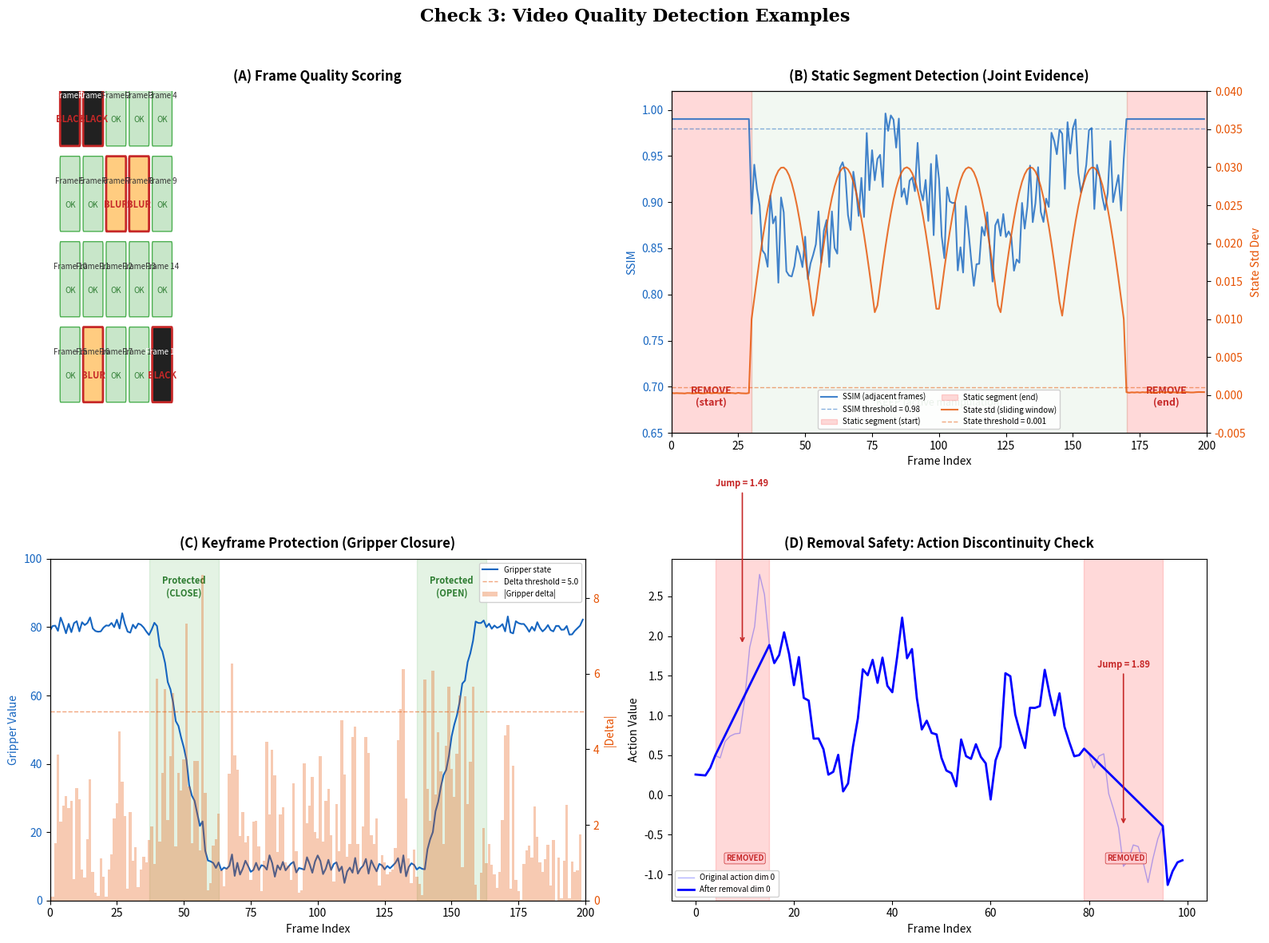

The matplotlib source for this figure: (Note: this script raises an exception after producing the figure.)
"""Generate Check 3: Visual examples of frame quality detection types."""

import matplotlib.pyplot as plt
import matplotlib.patches as mpatches
from matplotlib.patches import FancyBboxPatch
import numpy as np


def draw_detection_examples():
    fig, axes = plt.subplots(2, 2, figsize=(16, 12))
    fig.patch.set_facecolor('white')
    fig.suptitle('Check 3: Video Quality Detection Examples',
                 fontsize=16, fontweight='bold', y=0.98, fontfamily='serif')

    # --- Panel A: Black / Corrupt / Blur Detection ---
    ax = axes[0, 0]
    ax.set_title('(A) Frame Quality Scoring', fontsize=12, fontweight='bold',
                 pad=10)
    ax.set_xlim(0, 100)
    ax.set_ylim(0, 10)
    ax.axis('off')

    np.random.seed(42)
    n_frames = 20
    frame_w, frame_h = 3.5, 2.0
    cols = 5
    rows = 4

    frame_types = (
        ['black'] * 2
        + ['normal'] * 5
        + ['blur'] * 2
        + ['normal'] * 7
        + ['blur'] * 1
        + ['normal'] * 2
        + ['black'] * 1
    )

    type_colors = {
        'normal': '#C8E6C9',
        'black': '#212121',
        'blur': '#FFCC80',
        'corrupt': '#EF9A9A',
    }
    type_labels = {
        'normal': 'OK',
        'black': 'BLACK',
        'blur': 'BLUR',
        'corrupt': 'CORRUPT',
    }

    for i in range(n_frames):
        col = i % cols
        row = i // cols
        x = col * (frame_w + 0.8) + 2
        y = 8.5 - row * (frame_h + 0.5)
        ft = frame_types[i]
        color = type_colors[ft]
        text_color = 'white' if ft == 'black' else '#333'

        rect = FancyBboxPatch((x, y), frame_w, frame_h,
                              boxstyle="round,pad=0.1",
                              facecolor=color,
                              edgecolor='#C62828' if ft != 'normal' else '#4CAF50',
                              linewidth=2 if ft != 'normal' else 1)
        ax.add_patch(rect)
        ax.text(x + frame_w / 2, y + frame_h * 0.65,
                f'Frame {i}', fontsize=7, ha='center', color=text_color)
        if ft != 'normal':
            ax.text(x + frame_w / 2, y + frame_h * 0.3,
                    type_labels[ft], fontsize=8, ha='center',
                    fontweight='bold', color='#C62828')
        else:
            ax.text(x + frame_w / 2, y + frame_h * 0.3,
                    'OK', fontsize=7, ha='center', color='#2E7D32')

    # --- Panel B: Static Segment Detection ---
    ax = axes[0, 1]
    ax.set_title('(B) Static Segment Detection (Joint Evidence)',
                 fontsize=12, fontweight='bold', pad=10)

    T = 200
    t = np.arange(T)

    ssim_values = np.ones(T) * 0.99
    ssim_values[30:170] = 0.85 + 0.1 * np.random.rand(140)
    ssim_values[30:170] -= 0.05 * np.sin(np.linspace(0, 4 * np.pi, 140))
    ssim_values = np.clip(ssim_values, 0.7, 1.0)

    state_std = np.zeros(T)
    state_std[30:170] = 0.01 + 0.02 * np.abs(np.sin(np.linspace(0, 6 * np.pi, 140)))
    state_std[:30] = 0.0002 + 0.0001 * np.random.rand(30)
    state_std[170:] = 0.0003 + 0.0001 * np.random.rand(30)

    ax2 = ax.twinx()

    ax.plot(t, ssim_values, color='#1565C0', linewidth=1.5, alpha=0.8,
            label='SSIM (adjacent frames)')
    ax.axhline(y=0.98, color='#1565C0', linestyle='--', linewidth=1,
               alpha=0.5, label='SSIM threshold = 0.98')
    ax.set_ylabel('SSIM', color='#1565C0', fontsize=10)
    ax.set_ylim(0.65, 1.02)
    ax.tick_params(axis='y', labelcolor='#1565C0')

    ax2.plot(t, state_std, color='#E65100', linewidth=1.5, alpha=0.8,
             label='State std (sliding window)')
    ax2.axhline(y=0.001, color='#E65100', linestyle='--', linewidth=1,
                alpha=0.5, label='State threshold = 0.001')
    ax2.set_ylabel('State Std Dev', color='#E65100', fontsize=10)
    ax2.set_ylim(-0.005, 0.04)
    ax2.tick_params(axis='y', labelcolor='#E65100')

    ax.axvspan(0, 30, alpha=0.15, color='red', label='Static segment (start)')
    ax.axvspan(170, 200, alpha=0.15, color='red', label='Static segment (end)')
    ax.axvspan(30, 170, alpha=0.05, color='green')

    ax.set_xlabel('Frame Index', fontsize=10)
    ax.set_xlim(0, T)

    lines1, labels1 = ax.get_legend_handles_labels()
    lines2, labels2 = ax2.get_legend_handles_labels()
    ax.legend(lines1 + lines2, labels1 + labels2, loc='lower center',
              fontsize=7, ncol=2, framealpha=0.9)

    ax.text(15, 0.68, 'REMOVE\n(start)', fontsize=9, ha='center',
            fontweight='bold', color='#C62828')
    ax.text(185, 0.68, 'REMOVE\n(end)', fontsize=9, ha='center',
            fontweight='bold', color='#C62828')
    ax.text(100, 0.68, 'KEEP (active manipulation)', fontsize=9,
            ha='center', color='#2E7D32')

    # --- Panel C: Keyframe Protection ---
    ax = axes[1, 0]
    ax.set_title('(C) Keyframe Protection (Gripper Closure)',
                 fontsize=12, fontweight='bold', pad=10)

    T = 200
    t = np.arange(T)

    gripper = np.ones(T) * 80
    gripper[40:60] = np.linspace(80, 10, 20)
    gripper[60:140] = 10
    gripper[140:160] = np.linspace(10, 80, 20)
    gripper += np.random.randn(T) * 1.5

    gripper_delta = np.abs(np.diff(gripper))
    gripper_delta = np.append(gripper_delta, 0)

    ax.plot(t, gripper, color='#1565C0', linewidth=1.5, label='Gripper state')
    ax.set_ylabel('Gripper Value', color='#1565C0', fontsize=10)
    ax.tick_params(axis='y', labelcolor='#1565C0')
    ax.set_ylim(0, 100)

    ax3 = ax.twinx()
    ax3.bar(t, gripper_delta, width=1.0, alpha=0.3, color='#E65100',
            label='|Gripper delta|')
    ax3.axhline(y=5.0, color='#E65100', linestyle='--', linewidth=1,
                alpha=0.5, label='Delta threshold = 5.0')
    ax3.set_ylabel('|Delta|', color='#E65100', fontsize=10)
    ax3.tick_params(axis='y', labelcolor='#E65100')

    close_start, close_end = 40, 60
    open_start, open_end = 140, 160
    protect_w = 3

    for (cs, ce, label) in [(close_start, close_end, 'CLOSE'),
                             (open_start, open_end, 'OPEN')]:
        ax.axvspan(cs - protect_w, ce + protect_w, alpha=0.15, color='#4CAF50')
        ax.text((cs + ce) / 2, 95, f'Protected\n({label})',
                fontsize=8, ha='center', va='top', fontweight='bold',
                color='#2E7D32')

    ax.set_xlabel('Frame Index', fontsize=10)
    ax.set_xlim(0, T)

    lines1, labels1 = ax.get_legend_handles_labels()
    lines2, labels2 = ax3.get_legend_handles_labels()
    ax.legend(lines1 + lines2, labels1 + labels2, loc='upper right',
              fontsize=7, framealpha=0.9)

    # --- Panel D: Removal Safety Check ---
    ax = axes[1, 1]
    ax.set_title('(D) Removal Safety: Action Discontinuity Check',
                 fontsize=12, fontweight='bold', pad=10)

    T_orig = 100
    t_orig = np.arange(T_orig)
    actions_orig = np.cumsum(np.random.randn(T_orig, 2) * 0.3, axis=0)

    keep_mask = np.ones(T_orig, dtype=bool)
    keep_mask[5:15] = False
    keep_mask[80:95] = False

    kept_idx = np.where(keep_mask)[0]
    actions_kept = actions_orig[kept_idx]

    ax.plot(t_orig, actions_orig[:, 0], 'b-', alpha=0.3, linewidth=1,
            label='Original action dim 0')
    ax.plot(kept_idx, actions_kept[:, 0], 'b-', linewidth=2,
            label='After removal dim 0')

    boundaries = np.where(np.diff(kept_idx) > 1)[0]
    for b in boundaries:
        i_before = kept_idx[b]
        i_after = kept_idx[b + 1]
        jump = np.linalg.norm(actions_orig[i_after] - actions_orig[i_before])

        ax.axvspan(i_before, i_after, alpha=0.15, color='red')
        ax.annotate(
            f'Jump = {jump:.2f}',
            xy=((i_before + i_after) / 2, actions_orig[i_after, 0]),
            xytext=((i_before + i_after) / 2, actions_orig[i_after, 0] + 2),
            fontsize=8, ha='center', color='#C62828', fontweight='bold',
            arrowprops=dict(arrowstyle='->', color='#C62828', lw=1.2))

    ax.set_xlabel('Frame Index', fontsize=10)
    ax.set_ylabel('Action Value', fontsize=10)
    ax.legend(loc='lower left', fontsize=7, framealpha=0.9)

    for rm_start, rm_end in [(5, 15), (80, 95)]:
        ax.text((rm_start + rm_end) / 2,
                ax.get_ylim()[0] + 0.5,
                'REMOVED', fontsize=7, ha='center',
                color='#C62828', fontweight='bold',
                bbox=dict(boxstyle='round,pad=0.2', facecolor='#FFCDD2',
                          edgecolor='#C62828', linewidth=0.5))

    plt.tight_layout(rect=[0, 0, 1, 0.96])
    out_path = 'b/d/QwenRobotmanip/asset/video_quality_detection_examples.png'
    fig.savefig(out_path, dpi=150, bbox_inches='tight',
                facecolor='white', edgecolor='none')
    plt.close()
    print(f'Saved to {out_path}')


if __name__ == '__main__':
    draw_detection_examples()
